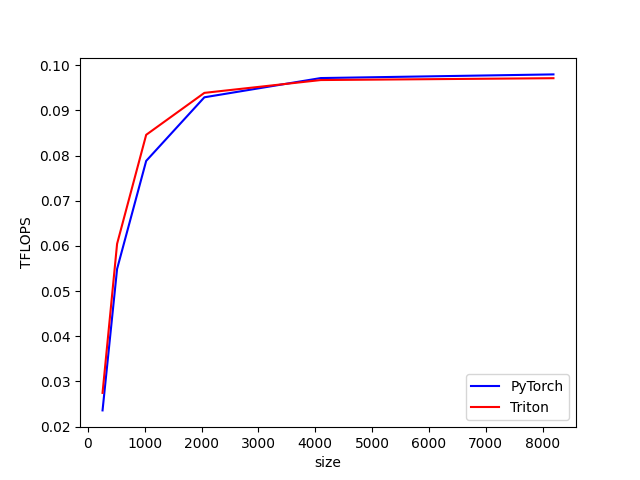

The table this chart was drawn from, first rows:
size, PyTorch, Triton
256, 0.02358, 0.02745
512, 0.0549, 0.06046
1024, 0.07881, 0.08459
2048, 0.09289, 0.09387
4096, 0.09715, 0.09671
8192, 0.09796, 0.09712
